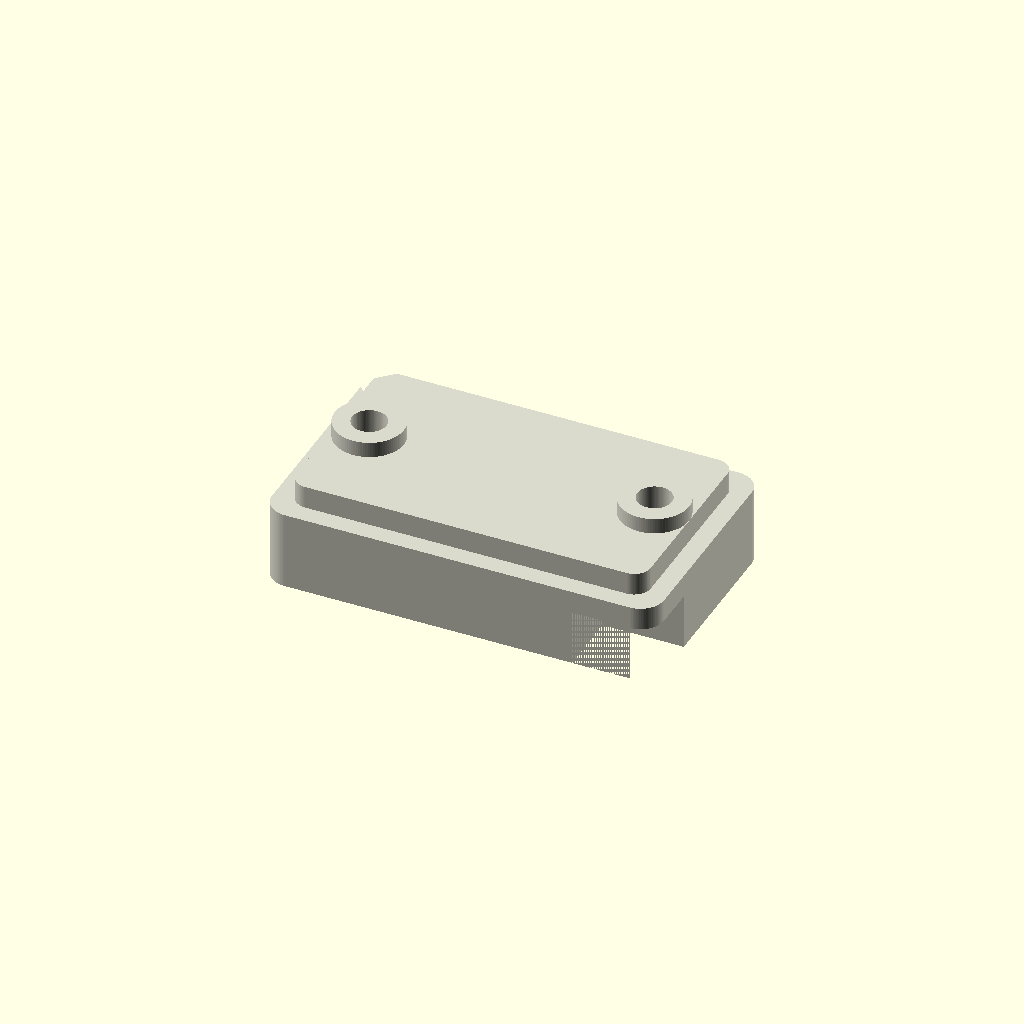
Cell 1 — every parameter at its default value.
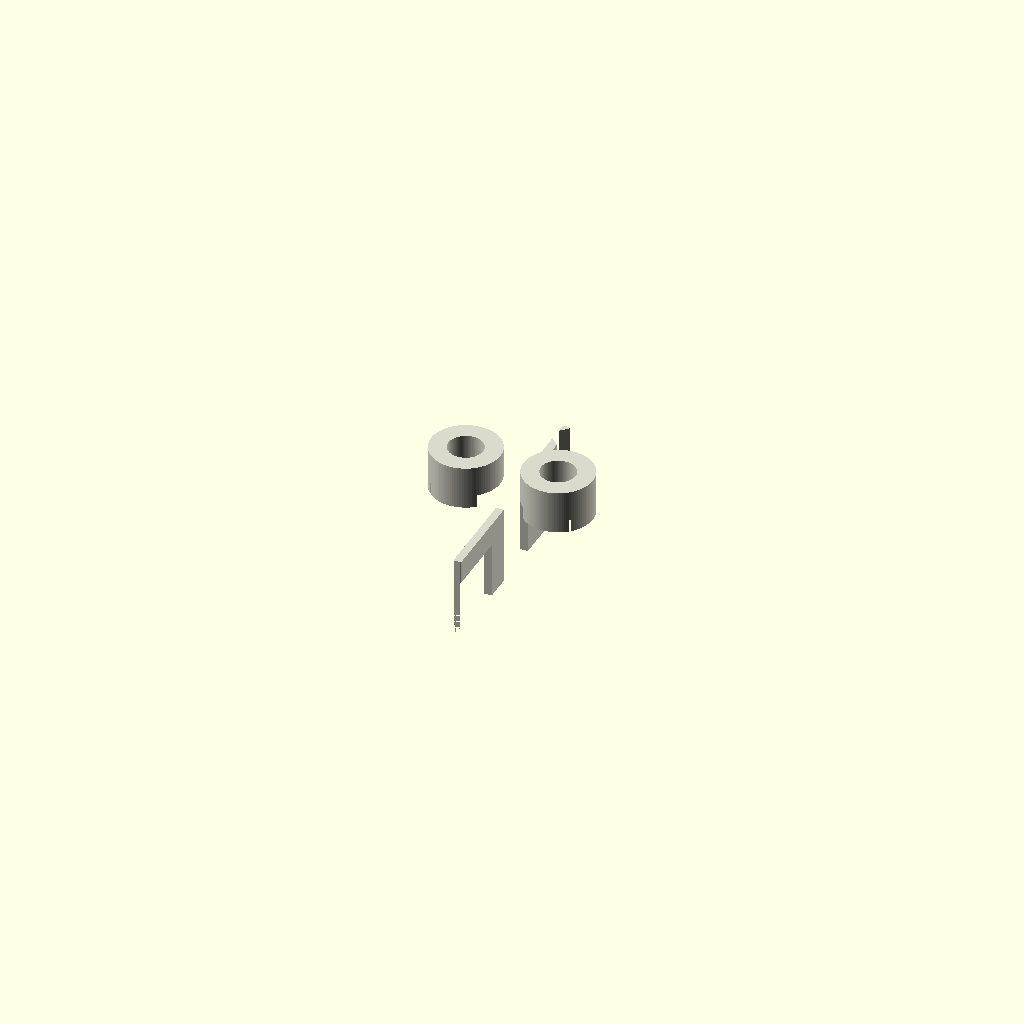
Cell 2: body_length = 1 (everything else at default).
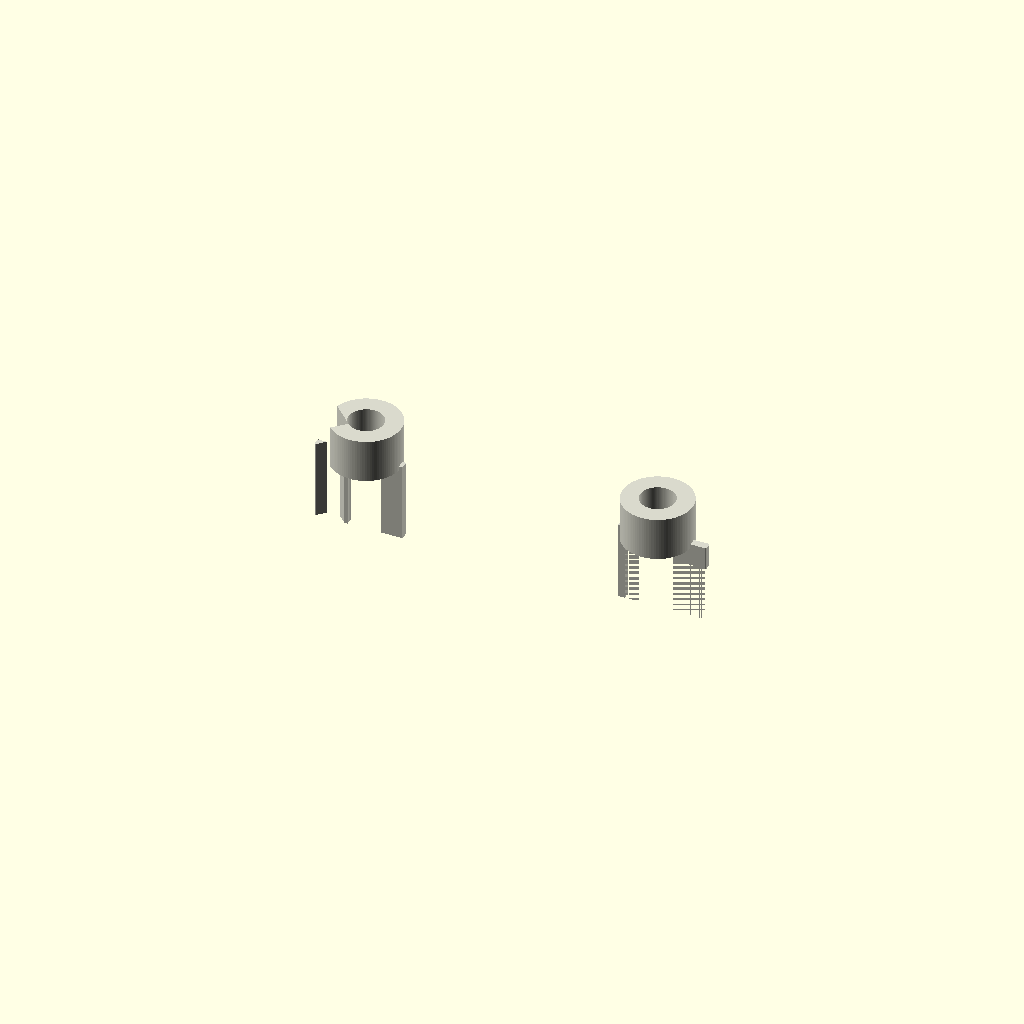
Cell 3: the same model with body_width = 1.
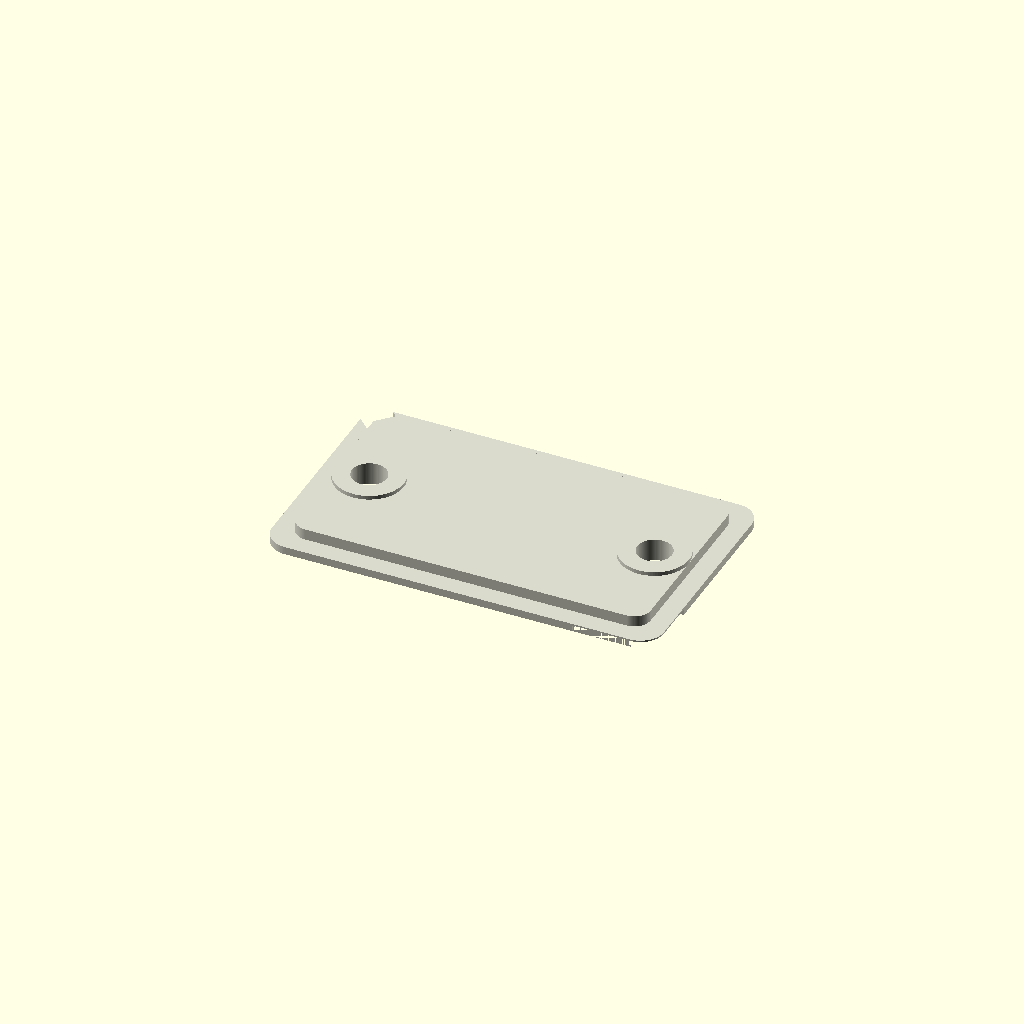
Cell 4: the same model with body_height = 1.
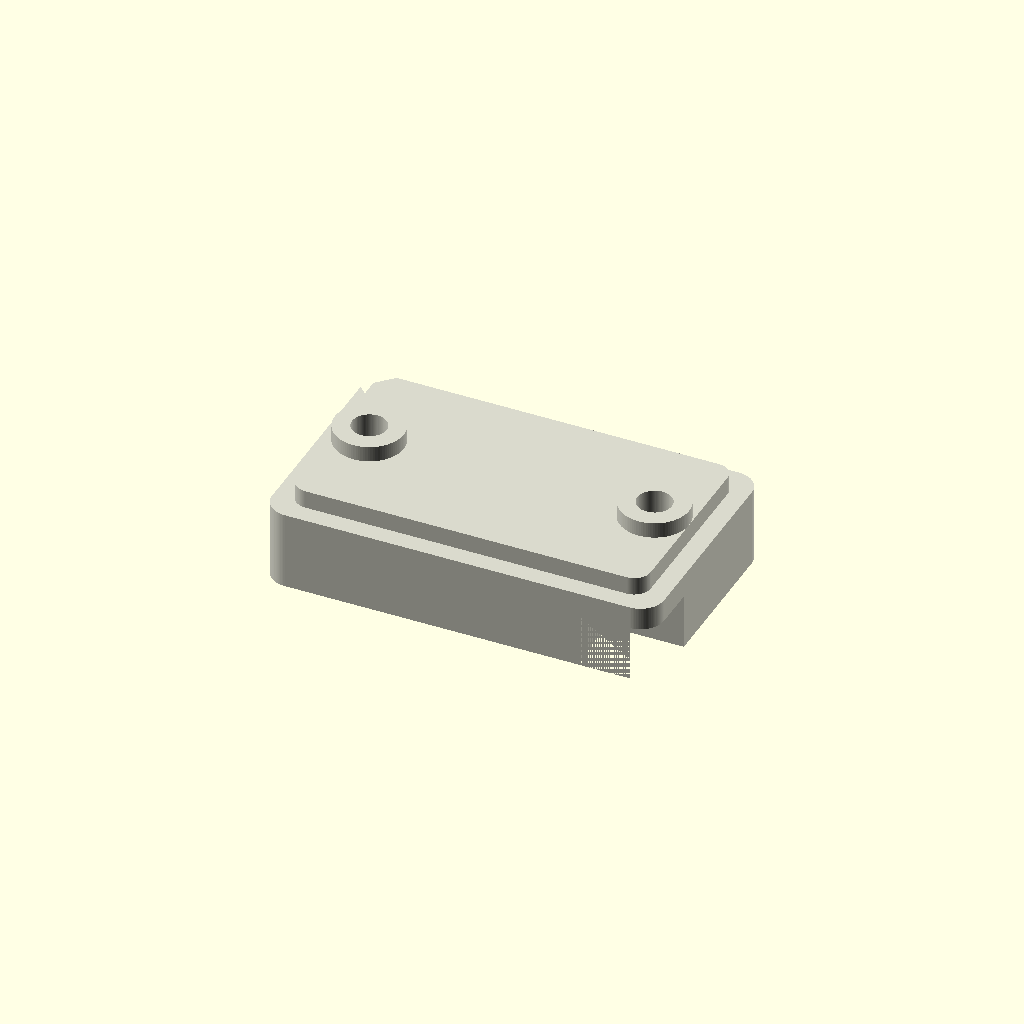
Cell 5: the same model with overlap = 1.2.
All cells are drawn from one camera (rotation 55°, 0°, 25°, orthographic, colour scheme Cornfield), so only the parameter changes between them.
Source of the model, results/craft/scad/component__THS15.scad:
$fn = 96;

// Parameters
body_length = 50; //[25:100:1]
body_width  = 30; //[15:60:1]
body_height = 10; //[5:20:1]

// Detail parameters (derived)
corner_r = min(3, min(body_length, body_width)/8);
lip_h    = max(2, body_height*0.35);
lip_t    = max(2, min(body_length, body_width)*0.08);

slot_w   = max(6, body_width*0.22);
slot_l   = max(18, body_length*0.55);
slot_h   = body_height + 2;

hole_r   = max(2.2, min(body_length, body_width)*0.06);
hole_off = min(body_length, body_width)*0.22;

boss_r   = hole_r + max(2.2, min(body_length, body_width)*0.05);
boss_h   = max(2.5, body_height*0.55);

overlap  = 0.6;

// Rounded rectangle prism
module rounded_box(l, w, h, r) {
    r2 = min(r, min(l, w)/2 - 0.01);
    linear_extrude(height=h, center=true)
        offset(r=r2)
            square([l - 2*r2, w - 2*r2], center=true);
}

module component() {
    color([0.85, 0.85, 0.8])
    difference() {
        union() {
            // Main body with rounded corners
            rounded_box(body_length, body_width, body_height, corner_r);

            // Raised lip/step on top (connected with slight overlap)
            translate([0, 0, body_height/2 + lip_h/2 - overlap])
                rounded_box(body_length - 2*lip_t, body_width - 2*lip_t, lip_h, max(0.8, corner_r*0.7));

            // Two mounting bosses on top (connected)
            for (sx = [-1, 1])
                translate([sx*(body_length/2 - boss_r - lip_t), 0, body_height/2 + boss_h/2 - overlap])
                    cylinder(h=boss_h, r=boss_r, center=true);
        }

        // Through holes in bosses
        for (sx = [-1, 1])
            translate([sx*(body_length/2 - boss_r - lip_t), 0, 0])
                cylinder(h=body_height + lip_h + boss_h + 4, r=hole_r, center=true);

        // Central slot cutout (adds identifiable feature)
        translate([0, 0, 0])
            cube([slot_l, slot_w, slot_h], center=true);

        // Side notch cutout to make left/right distinguishable
        notch_w = max(6, body_width*0.28);
        notch_l = max(10, body_length*0.22);
        notch_h = body_height*0.7;
        translate([body_length/2 - notch_l/2 + overlap, -body_width/2 + notch_w/2, -body_height/2 + notch_h/2])
            cube([notch_l, notch_w, notch_h + 0.2], center=true);

        // Small chamfer-like corner relief (asymmetric)
        relief = max(4, min(body_length, body_width)*0.12);
        translate([-body_length/2 + relief/2, body_width/2 - relief/2, 0])
            rotate([0, 0, 45])
                cube([relief, relief, body_height + lip_h + boss_h + 2], center=true);
    }
}

// Final Model (one connected solid)
component();
Parameter table extracted from the source (name, type, default, range or options):
body_length: number, default 50, range 1 to 25, step 100
body_width: number, default 30, range 1 to 15, step 60
body_height: number, default 10, range 1 to 5, step 20
overlap: number, default 0.6
